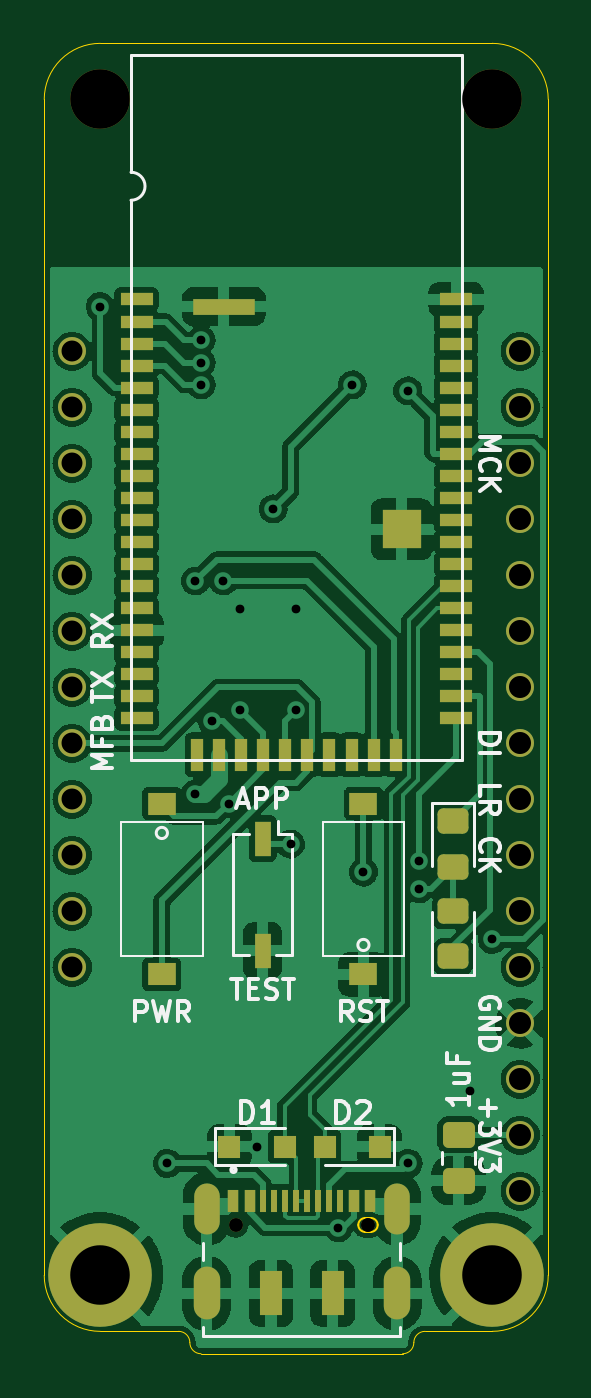
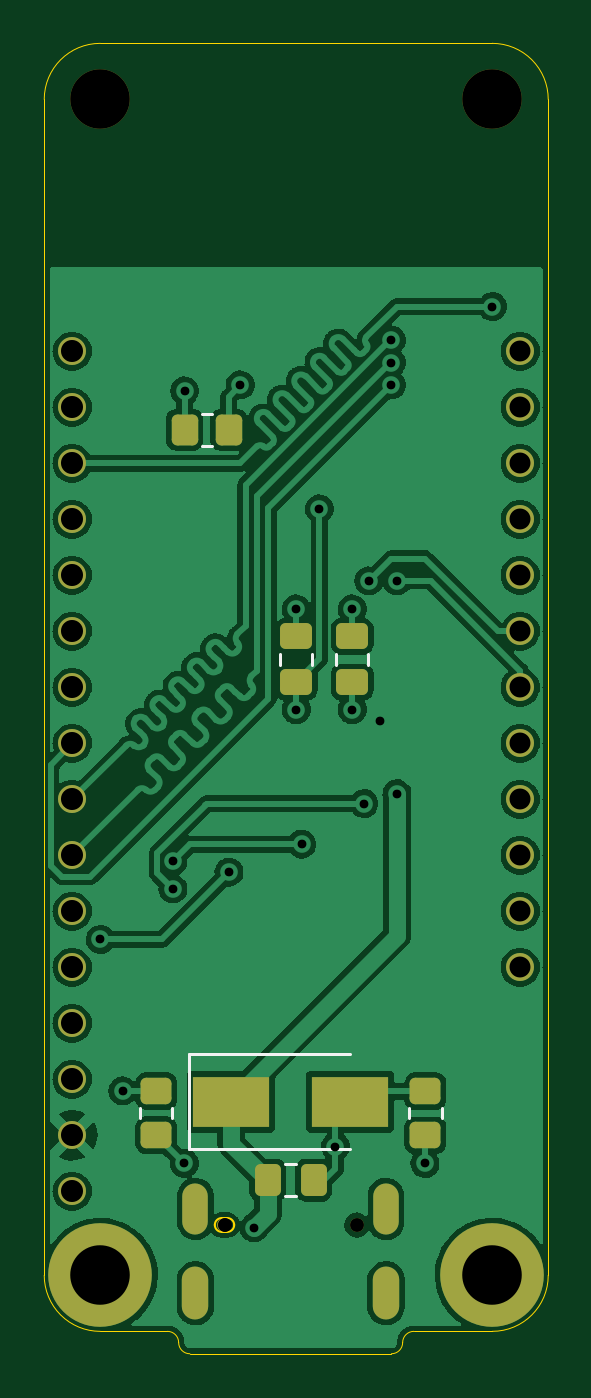
Circuit board: 11 layer files. Board 22.9 x 59.4 mm.
- bottom_copper: bm83-featherwing-B_Cu.gbr (194526 bytes)
- bottom_mask: bm83-featherwing-B_Mask.gbr (3505 bytes)
- paste: bm83-featherwing-B_Paste.gbr (2145 bytes)
- bottom_silk: bm83-featherwing-B_Silkscreen.gbr (1411 bytes)
- outline: bm83-featherwing-Edge_Cuts.gbr (1969 bytes)
- top_copper: bm83-featherwing-F_Cu.gbr (171338 bytes)
- top_mask: bm83-featherwing-F_Mask.gbr (5373 bytes)
- paste: bm83-featherwing-F_Paste.gbr (4025 bytes)
- top_silk: bm83-featherwing-F_Silkscreen.gbr (13363 bytes)
- drill: bm83-featherwing-NPTH.drl (603 bytes)
- drill: bm83-featherwing-PTH.drl (1498 bytes)

=== bottom_copper: bm83-featherwing-B_Cu.gbr (194526 bytes, source omitted) ===
=== bottom_mask: bm83-featherwing-B_Mask.gbr (3505 bytes, source withheld) ===
=== paste: bm83-featherwing-B_Paste.gbr (2145 bytes, source withheld) ===
=== bottom_silk: bm83-featherwing-B_Silkscreen.gbr ===
%TF.GenerationSoftware,KiCad,Pcbnew,5.99.0-unknown-64d35ecebc~127~ubuntu20.04.1*%
%TF.CreationDate,2021-05-01T12:49:23+10:00*%
%TF.ProjectId,bm83-featherwing,626d3833-2d66-4656-9174-68657277696e,rev?*%
%TF.SameCoordinates,Original*%
%TF.FileFunction,Legend,Bot*%
%TF.FilePolarity,Positive*%
%FSLAX46Y46*%
G04 Gerber Fmt 4.6, Leading zero omitted, Abs format (unit mm)*
G04 Created by KiCad (PCBNEW 5.99.0-unknown-64d35ecebc~127~ubuntu20.04.1) date 2021-05-01 12:49:23*
%MOMM*%
%LPD*%
G01*
G04 APERTURE LIST*
%ADD10C,0.120000*%
G04 APERTURE END LIST*
D10*
%TO.C,C1*%
X146565252Y-122147000D02*
X146042748Y-122147000D01*
X146565252Y-120677000D02*
X146042748Y-120677000D01*
%TO.C,C4*%
X142775000Y-98051252D02*
X142775000Y-97528748D01*
X144245000Y-98051252D02*
X144245000Y-97528748D01*
%TO.C,R3*%
X149886936Y-88111000D02*
X150341064Y-88111000D01*
X149886936Y-86641000D02*
X150341064Y-86641000D01*
%TO.C,R1*%
X151665000Y-118136936D02*
X151665000Y-118591064D01*
X153135000Y-118136936D02*
X153135000Y-118591064D01*
%TO.C,C3*%
X145315000Y-98051252D02*
X145315000Y-97528748D01*
X146785000Y-98051252D02*
X146785000Y-97528748D01*
%TO.C,R2*%
X139457000Y-118607064D02*
X139457000Y-118152936D01*
X140927000Y-118607064D02*
X140927000Y-118152936D01*
%TO.C,D3*%
X150904000Y-115706000D02*
X150904000Y-120006000D01*
X150904000Y-115706000D02*
X143604000Y-115706000D01*
X150904000Y-120006000D02*
X143604000Y-120006000D01*
%TD*%
M02*

=== outline: bm83-featherwing-Edge_Cuts.gbr ===
%TF.GenerationSoftware,KiCad,Pcbnew,5.99.0-unknown-64d35ecebc~127~ubuntu20.04.1*%
%TF.CreationDate,2021-05-01T12:49:23+10:00*%
%TF.ProjectId,bm83-featherwing,626d3833-2d66-4656-9174-68657277696e,rev?*%
%TF.SameCoordinates,Original*%
%TF.FileFunction,Profile,NP*%
%FSLAX46Y46*%
G04 Gerber Fmt 4.6, Leading zero omitted, Abs format (unit mm)*
G04 Created by KiCad (PCBNEW 5.99.0-unknown-64d35ecebc~127~ubuntu20.04.1) date 2021-05-01 12:49:23*
%MOMM*%
%LPD*%
G01*
G04 APERTURE LIST*
%TA.AperFunction,Profile*%
%ADD10C,0.050000*%
%TD*%
%TA.AperFunction,Profile*%
%ADD11C,0.100000*%
%TD*%
G04 APERTURE END LIST*
D10*
X141732000Y-129286000D02*
G75*
G02*
X141224000Y-128778000I0J508000D01*
G01*
X154940000Y-128270000D02*
X151892000Y-128270000D01*
X140716000Y-128270000D02*
G75*
G02*
X141224000Y-128778000I0J-508000D01*
G01*
X150876000Y-129286000D02*
X141732000Y-129286000D01*
X157480000Y-125730000D02*
G75*
G02*
X154940000Y-128270000I-2540000J0D01*
G01*
X134620000Y-72390000D02*
G75*
G02*
X137160000Y-69850000I2540000J0D01*
G01*
X137160000Y-128270000D02*
G75*
G02*
X134620000Y-125730000I0J2540000D01*
G01*
X151384000Y-128778000D02*
G75*
G02*
X150876000Y-129286000I-508000J0D01*
G01*
X151384000Y-128778000D02*
G75*
G02*
X151892000Y-128270000I508000J0D01*
G01*
X137160000Y-69850000D02*
X154940000Y-69850000D01*
X154940000Y-69850000D02*
G75*
G02*
X157480000Y-72390000I0J-2540000D01*
G01*
X140716000Y-128270000D02*
X137160000Y-128270000D01*
X157480000Y-72390000D02*
X157480000Y-125730000D01*
X134620000Y-125730000D02*
X134620000Y-72390000D01*
D11*
%TO.C,J3*%
X149429000Y-123759000D02*
X149179000Y-123759000D01*
X149179000Y-123129000D02*
X149429000Y-123129000D01*
X149429000Y-123129000D02*
G75*
G02*
X149744000Y-123444000I0J-315000D01*
G01*
X149179000Y-123759000D02*
G75*
G02*
X148864000Y-123444000I0J315000D01*
G01*
X149744000Y-123444000D02*
G75*
G02*
X149429000Y-123759000I-315000J0D01*
G01*
X148864000Y-123444000D02*
G75*
G02*
X149179000Y-123129000I315000J0D01*
G01*
%TD*%
M02*

=== top_copper: bm83-featherwing-F_Cu.gbr (171338 bytes, source omitted) ===
=== top_mask: bm83-featherwing-F_Mask.gbr ===
%TF.GenerationSoftware,KiCad,Pcbnew,5.99.0-unknown-64d35ecebc~127~ubuntu20.04.1*%
%TF.CreationDate,2021-05-01T12:49:23+10:00*%
%TF.ProjectId,bm83-featherwing,626d3833-2d66-4656-9174-68657277696e,rev?*%
%TF.SameCoordinates,Original*%
%TF.FileFunction,Soldermask,Top*%
%TF.FilePolarity,Negative*%
%FSLAX46Y46*%
G04 Gerber Fmt 4.6, Leading zero omitted, Abs format (unit mm)*
G04 Created by KiCad (PCBNEW 5.99.0-unknown-64d35ecebc~127~ubuntu20.04.1) date 2021-05-01 12:49:23*
%MOMM*%
%LPD*%
G01*
G04 APERTURE LIST*
G04 Aperture macros list*
%AMRoundRect*
0 Rectangle with rounded corners*
0 $1 Rounding radius*
0 $2 $3 $4 $5 $6 $7 $8 $9 X,Y pos of 4 corners*
0 Add a 4 corners polygon primitive as box body*
4,1,4,$2,$3,$4,$5,$6,$7,$8,$9,$2,$3,0*
0 Add four circle primitives for the rounded corners*
1,1,$1+$1,$2,$3*
1,1,$1+$1,$4,$5*
1,1,$1+$1,$6,$7*
1,1,$1+$1,$8,$9*
0 Add four rect primitives between the rounded corners*
20,1,$1+$1,$2,$3,$4,$5,0*
20,1,$1+$1,$4,$5,$6,$7,0*
20,1,$1+$1,$6,$7,$8,$9,0*
20,1,$1+$1,$8,$9,$2,$3,0*%
G04 Aperture macros list end*
%ADD10C,1.270000*%
%ADD11RoundRect,0.250000X0.450000X-0.325000X0.450000X0.325000X-0.450000X0.325000X-0.450000X-0.325000X0*%
%ADD12R,0.520000X1.000000*%
%ADD13R,0.270000X1.000000*%
%ADD14C,0.630000*%
%ADD15C,0.600000*%
%ADD16R,1.000000X2.000000*%
%ADD17O,1.158000X2.316000*%
%ADD18O,1.200000X2.400000*%
%ADD19R,1.500000X0.600000*%
%ADD20R,0.600000X1.500000*%
%ADD21R,1.780000X1.780000*%
%ADD22R,2.790000X0.760000*%
%ADD23R,0.760000X1.600000*%
%ADD24R,1.000000X1.000000*%
%ADD25R,1.250000X1.000000*%
%ADD26C,4.700000*%
%ADD27RoundRect,0.250000X-0.450000X0.325000X-0.450000X-0.325000X0.450000X-0.325000X0.450000X0.325000X0*%
%ADD28RoundRect,0.250000X-0.475000X0.337500X-0.475000X-0.337500X0.475000X-0.337500X0.475000X0.337500X0*%
%ADD29C,2.700000*%
G04 APERTURE END LIST*
D10*
%TO.C,J1*%
X135890000Y-111760000D03*
X135890000Y-109220000D03*
X135890000Y-106680000D03*
X135890000Y-104140000D03*
X135890000Y-101600000D03*
X135890000Y-99060000D03*
X135890000Y-96520000D03*
X135890000Y-93980000D03*
X135890000Y-91440000D03*
X135890000Y-88900000D03*
X135890000Y-86360000D03*
X135890000Y-83820000D03*
%TD*%
D11*
%TO.C,D5*%
X153162000Y-111261000D03*
X153162000Y-109211000D03*
%TD*%
D12*
%TO.C,J3*%
X143204000Y-122344000D03*
X143954000Y-122344000D03*
D13*
X144554000Y-122344000D03*
X145054000Y-122344000D03*
X145554000Y-122344000D03*
X146054000Y-122344000D03*
X146554000Y-122344000D03*
X147054000Y-122344000D03*
X147554000Y-122344000D03*
X148054000Y-122344000D03*
D12*
X148654000Y-122344000D03*
X149404000Y-122344000D03*
D14*
X143304000Y-123444000D03*
D15*
X149304000Y-123444000D03*
D14*
X149304000Y-123444000D03*
D16*
X144904000Y-126544000D03*
X147704000Y-126544000D03*
D17*
X141984000Y-122719000D03*
X150624000Y-122719000D03*
D18*
X141984000Y-126544000D03*
X150624000Y-126544000D03*
%TD*%
D19*
%TO.C,U1*%
X138807000Y-81466000D03*
X138807000Y-82466000D03*
X138807000Y-83466000D03*
X138807000Y-84466000D03*
X138807000Y-85466000D03*
X138807000Y-86466000D03*
X138807000Y-87466000D03*
X138807000Y-88466000D03*
X138807000Y-89466000D03*
X138807000Y-90466000D03*
X138807000Y-91466000D03*
X138807000Y-92466000D03*
X138807000Y-93466000D03*
X138807000Y-94466000D03*
X138807000Y-95466000D03*
X138807000Y-96466000D03*
X138807000Y-97466000D03*
X138807000Y-98466000D03*
X138807000Y-99466000D03*
X138807000Y-100466000D03*
D20*
X141557000Y-102116000D03*
X142557000Y-102116000D03*
X143557000Y-102116000D03*
X144557000Y-102116000D03*
X145557000Y-102116000D03*
X146557000Y-102116000D03*
X147557000Y-102116000D03*
X148557000Y-102116000D03*
X149557000Y-102116000D03*
X150557000Y-102116000D03*
D19*
X153307000Y-100466000D03*
X153307000Y-99466000D03*
X153307000Y-98466000D03*
X153307000Y-97466000D03*
X153307000Y-96466000D03*
X153307000Y-95466000D03*
X153307000Y-94466000D03*
X153307000Y-93466000D03*
X153307000Y-92466000D03*
X153307000Y-91466000D03*
X153307000Y-90466000D03*
X153307000Y-89466000D03*
X153307000Y-88466000D03*
X153307000Y-87466000D03*
X153307000Y-86466000D03*
X153307000Y-85466000D03*
X153307000Y-84466000D03*
X153307000Y-83466000D03*
X153307000Y-82466000D03*
X153307000Y-81466000D03*
D21*
X150827000Y-91896000D03*
D22*
X142767000Y-81786000D03*
%TD*%
D23*
%TO.C,SW3*%
X144526000Y-105918000D03*
X144526000Y-110998000D03*
%TD*%
D24*
%TO.C,D1*%
X143022000Y-119888000D03*
X145522000Y-119888000D03*
%TD*%
D10*
%TO.C,J2*%
X156210000Y-83820000D03*
X156210000Y-86360000D03*
X156210000Y-88900000D03*
X156210000Y-91440000D03*
X156210000Y-93980000D03*
X156210000Y-96520000D03*
X156210000Y-99060000D03*
X156210000Y-101600000D03*
X156210000Y-104140000D03*
X156210000Y-106680000D03*
X156210000Y-109220000D03*
X156210000Y-111760000D03*
X156210000Y-114300000D03*
X156210000Y-116840000D03*
X156210000Y-119380000D03*
X156210000Y-121920000D03*
%TD*%
D25*
%TO.C,SW1*%
X149098000Y-112079000D03*
X149098000Y-104329000D03*
%TD*%
D26*
%TO.C,REF\u002A\u002A*%
X137160000Y-125730000D03*
%TD*%
D27*
%TO.C,D4*%
X153162000Y-105138000D03*
X153162000Y-107188000D03*
%TD*%
D28*
%TO.C,C2*%
X153416000Y-119358500D03*
X153416000Y-121433500D03*
%TD*%
D29*
%TO.C,REF\u002A\u002A*%
X154940000Y-72390000D03*
%TD*%
D24*
%TO.C,D2*%
X149840000Y-119888000D03*
X147340000Y-119888000D03*
%TD*%
D25*
%TO.C,SW2*%
X139954000Y-104329000D03*
X139954000Y-112079000D03*
%TD*%
D29*
%TO.C,REF\u002A\u002A*%
X137160000Y-72390000D03*
%TD*%
D26*
%TO.C,*%
X154940000Y-125730000D03*
%TD*%
M02*

=== paste: bm83-featherwing-F_Paste.gbr ===
%TF.GenerationSoftware,KiCad,Pcbnew,5.99.0-unknown-64d35ecebc~127~ubuntu20.04.1*%
%TF.CreationDate,2021-05-01T12:49:23+10:00*%
%TF.ProjectId,bm83-featherwing,626d3833-2d66-4656-9174-68657277696e,rev?*%
%TF.SameCoordinates,Original*%
%TF.FileFunction,Paste,Top*%
%TF.FilePolarity,Positive*%
%FSLAX46Y46*%
G04 Gerber Fmt 4.6, Leading zero omitted, Abs format (unit mm)*
G04 Created by KiCad (PCBNEW 5.99.0-unknown-64d35ecebc~127~ubuntu20.04.1) date 2021-05-01 12:49:23*
%MOMM*%
%LPD*%
G01*
G04 APERTURE LIST*
G04 Aperture macros list*
%AMRoundRect*
0 Rectangle with rounded corners*
0 $1 Rounding radius*
0 $2 $3 $4 $5 $6 $7 $8 $9 X,Y pos of 4 corners*
0 Add a 4 corners polygon primitive as box body*
4,1,4,$2,$3,$4,$5,$6,$7,$8,$9,$2,$3,0*
0 Add four circle primitives for the rounded corners*
1,1,$1+$1,$2,$3*
1,1,$1+$1,$4,$5*
1,1,$1+$1,$6,$7*
1,1,$1+$1,$8,$9*
0 Add four rect primitives between the rounded corners*
20,1,$1+$1,$2,$3,$4,$5,0*
20,1,$1+$1,$4,$5,$6,$7,0*
20,1,$1+$1,$6,$7,$8,$9,0*
20,1,$1+$1,$8,$9,$2,$3,0*%
G04 Aperture macros list end*
%ADD10RoundRect,0.250000X0.450000X-0.325000X0.450000X0.325000X-0.450000X0.325000X-0.450000X-0.325000X0*%
%ADD11R,0.520000X1.000000*%
%ADD12R,0.270000X1.000000*%
%ADD13R,1.000000X2.000000*%
%ADD14R,1.500000X0.600000*%
%ADD15R,0.600000X1.500000*%
%ADD16R,1.780000X1.780000*%
%ADD17R,2.790000X0.760000*%
%ADD18R,0.760000X1.600000*%
%ADD19R,1.000000X1.000000*%
%ADD20R,1.250000X1.000000*%
%ADD21RoundRect,0.250000X-0.450000X0.325000X-0.450000X-0.325000X0.450000X-0.325000X0.450000X0.325000X0*%
%ADD22RoundRect,0.250000X-0.475000X0.337500X-0.475000X-0.337500X0.475000X-0.337500X0.475000X0.337500X0*%
G04 APERTURE END LIST*
D10*
%TO.C,D5*%
X153162000Y-111261000D03*
X153162000Y-109211000D03*
%TD*%
D11*
%TO.C,J3*%
X143204000Y-122344000D03*
X143954000Y-122344000D03*
D12*
X144554000Y-122344000D03*
X145054000Y-122344000D03*
X145554000Y-122344000D03*
X146054000Y-122344000D03*
X146554000Y-122344000D03*
X147054000Y-122344000D03*
X147554000Y-122344000D03*
X148054000Y-122344000D03*
D11*
X148654000Y-122344000D03*
X149404000Y-122344000D03*
D13*
X144904000Y-126544000D03*
X147704000Y-126544000D03*
%TD*%
D14*
%TO.C,U1*%
X138807000Y-81466000D03*
X138807000Y-82466000D03*
X138807000Y-83466000D03*
X138807000Y-84466000D03*
X138807000Y-85466000D03*
X138807000Y-86466000D03*
X138807000Y-87466000D03*
X138807000Y-88466000D03*
X138807000Y-89466000D03*
X138807000Y-90466000D03*
X138807000Y-91466000D03*
X138807000Y-92466000D03*
X138807000Y-93466000D03*
X138807000Y-94466000D03*
X138807000Y-95466000D03*
X138807000Y-96466000D03*
X138807000Y-97466000D03*
X138807000Y-98466000D03*
X138807000Y-99466000D03*
X138807000Y-100466000D03*
D15*
X141557000Y-102116000D03*
X142557000Y-102116000D03*
X143557000Y-102116000D03*
X144557000Y-102116000D03*
X145557000Y-102116000D03*
X146557000Y-102116000D03*
X147557000Y-102116000D03*
X148557000Y-102116000D03*
X149557000Y-102116000D03*
X150557000Y-102116000D03*
D14*
X153307000Y-100466000D03*
X153307000Y-99466000D03*
X153307000Y-98466000D03*
X153307000Y-97466000D03*
X153307000Y-96466000D03*
X153307000Y-95466000D03*
X153307000Y-94466000D03*
X153307000Y-93466000D03*
X153307000Y-92466000D03*
X153307000Y-91466000D03*
X153307000Y-90466000D03*
X153307000Y-89466000D03*
X153307000Y-88466000D03*
X153307000Y-87466000D03*
X153307000Y-86466000D03*
X153307000Y-85466000D03*
X153307000Y-84466000D03*
X153307000Y-83466000D03*
X153307000Y-82466000D03*
X153307000Y-81466000D03*
D16*
X150827000Y-91896000D03*
D17*
X142767000Y-81786000D03*
%TD*%
D18*
%TO.C,SW3*%
X144526000Y-105918000D03*
X144526000Y-110998000D03*
%TD*%
D19*
%TO.C,D1*%
X143022000Y-119888000D03*
X145522000Y-119888000D03*
%TD*%
D20*
%TO.C,SW1*%
X149098000Y-112079000D03*
X149098000Y-104329000D03*
%TD*%
D21*
%TO.C,D4*%
X153162000Y-105138000D03*
X153162000Y-107188000D03*
%TD*%
D22*
%TO.C,C2*%
X153416000Y-119358500D03*
X153416000Y-121433500D03*
%TD*%
D19*
%TO.C,D2*%
X149840000Y-119888000D03*
X147340000Y-119888000D03*
%TD*%
D20*
%TO.C,SW2*%
X139954000Y-104329000D03*
X139954000Y-112079000D03*
%TD*%
M02*

=== top_silk: bm83-featherwing-F_Silkscreen.gbr (13363 bytes, source omitted) ===
=== drill: bm83-featherwing-NPTH.drl ===
M48
; DRILL file {KiCad 5.99.0-unknown-64d35ecebc~127~ubuntu20.04.1} date Sat May  1 12:49:20 2021
; FORMAT={-:-/ absolute / inch / decimal}
; #@! TF.CreationDate,2021-05-01T12:49:20+10:00
; #@! TF.GenerationSoftware,Kicad,Pcbnew,5.99.0-unknown-64d35ecebc~127~ubuntu20.04.1
; #@! TF.FileFunction,NonPlated,1,2,NPTH
FMAT,2
INCH
; #@! TA.AperFunction,NonPlated,NPTH,ComponentDrill
T1C0.0236
; #@! TA.AperFunction,NonPlated,NPTH,ComponentDrill
T2C0.0248
; #@! TA.AperFunction,NonPlated,NPTH,ComponentDrill
T3C0.1063
%
G90
G05
T1
X5.8781Y-4.86
T2
X5.6419Y-4.86
X5.8781Y-4.86
T3
X5.4Y-2.85
X6.1Y-2.85
T0
M30

=== drill: bm83-featherwing-PTH.drl ===
M48
; DRILL file {KiCad 5.99.0-unknown-64d35ecebc~127~ubuntu20.04.1} date Sat May  1 12:49:20 2021
; FORMAT={-:-/ absolute / inch / decimal}
; #@! TF.CreationDate,2021-05-01T12:49:20+10:00
; #@! TF.GenerationSoftware,Kicad,Pcbnew,5.99.0-unknown-64d35ecebc~127~ubuntu20.04.1
; #@! TF.FileFunction,Plated,1,2,PTH
FMAT,2
INCH
; #@! TA.AperFunction,Plated,PTH,ViaDrill
T1C0.0157
; #@! TA.AperFunction,Plated,PTH,ComponentDrill
T2C0.0256
; #@! TA.AperFunction,Plated,PTH,ComponentDrill
T3C0.0374
; #@! TA.AperFunction,Plated,PTH,ComponentDrill
T4C0.0394
; #@! TA.AperFunction,Plated,PTH,ComponentDrill
T5C0.1063
%
G90
G05
T1
X5.4Y-3.22
X5.52Y-4.75
X5.57Y-3.71
X5.57Y-4.09
X5.58Y-3.28
X5.58Y-3.32
X5.58Y-3.36
X5.6Y-3.96
X5.62Y-3.71
X5.6291Y-4.1074
X5.65Y-3.76
X5.65Y-3.94
X5.68Y-4.72
X5.7087Y-3.5813
X5.74Y-4.18
X5.75Y-3.76
X5.75Y-3.94
X5.8251Y-4.8649
X5.85Y-3.36
X5.87Y-4.23
X5.9494Y-3.3706
X5.95Y-4.75
X5.97Y-4.21
X5.97Y-4.26
X6.0594Y-4.6206
X6.1Y-4.35
T3
X5.35Y-3.3
X5.35Y-3.4
X5.35Y-3.5
X5.35Y-3.6
X5.35Y-3.7
X5.35Y-3.8
X5.35Y-3.9
X5.35Y-4.0
X5.35Y-4.1
X5.35Y-4.2
X5.35Y-4.3
X5.35Y-4.4
T4
X6.15Y-3.3
X6.15Y-3.4
X6.15Y-3.5
X6.15Y-3.6
X6.15Y-3.7
X6.15Y-3.8
X6.15Y-3.9
X6.15Y-4.0
X6.15Y-4.1
X6.15Y-4.2
X6.15Y-4.3
X6.15Y-4.4
X6.15Y-4.5
X6.15Y-4.6
X6.15Y-4.7
X6.15Y-4.8
T5
X5.4Y-4.95
X6.1Y-4.95
T2
G00X5.5899Y-4.8118
M15
G01X5.5899Y-4.8511
M16
G05
G00X5.5899Y-4.9565
M15
G01X5.5899Y-5.0076
M16
G05
G00X5.9301Y-4.8118
M15
G01X5.9301Y-4.8511
M16
G05
G00X5.9301Y-4.9565
M15
G01X5.9301Y-5.0076
M16
G05
T0
M30

